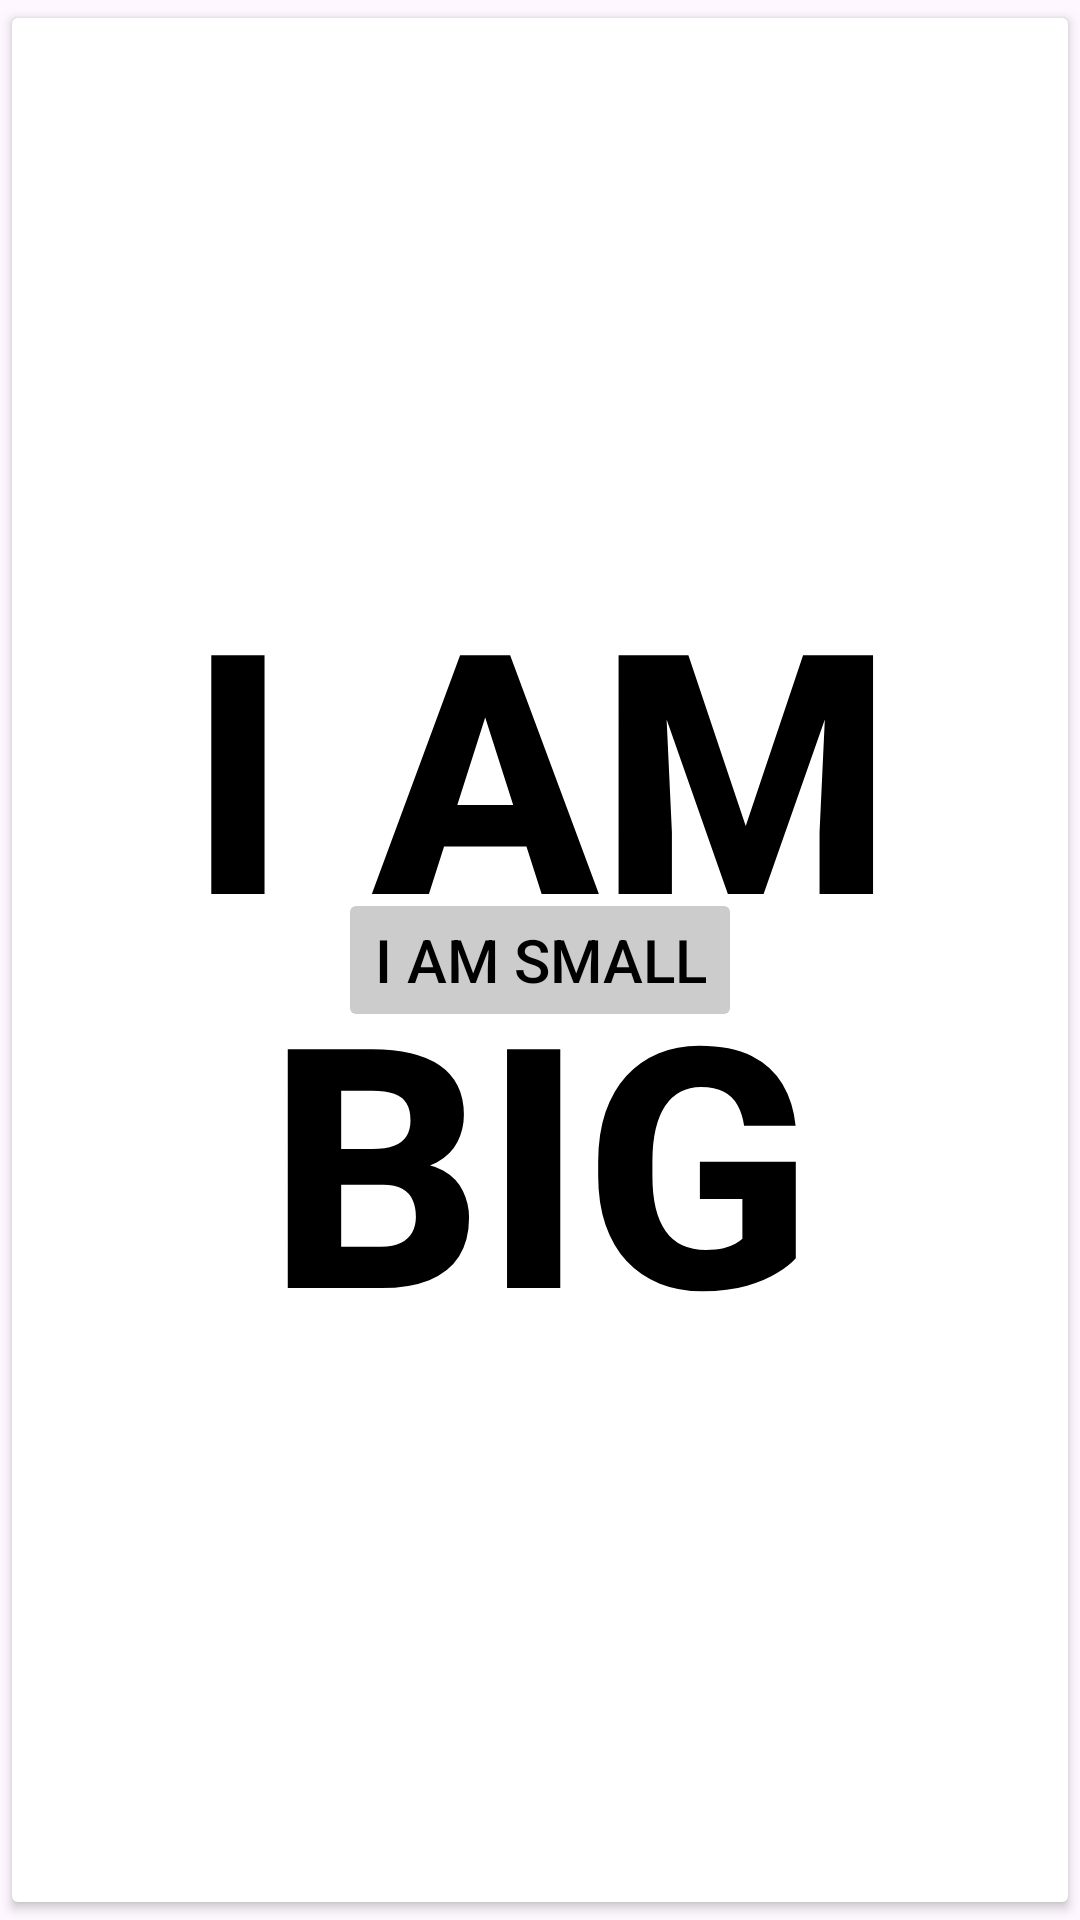

Here is an Android app screen rendered from its layout file. Give the layout XML and the strings, colors and styles it references.
<!-- AndroidManifest.xml: application theme Theme.Ejercicios -->
<!-- res/layout/overlap.xml -->
<?xml version="1.0" encoding="utf-8"?>
<RelativeLayout xmlns:android="http://schemas.android.com/apk/res/android"
    android:id="@+id/main"
    android:layout_width="match_parent"
    android:layout_height="match_parent">

    <Button
        android:id="@+id/button1"
        android:layout_width="match_parent"
        android:layout_height="match_parent"
        android:backgroundTint="#FFFFFF"
        android:text="I AM BIG"
        android:textColor="#000000"
        android:textSize="50sp"
        android:autoSizeTextType="uniform"
        android:textStyle="bold" />

    <Button
        android:id="@+id/button2"
        android:layout_width="wrap_content"
        android:layout_height="wrap_content"
        android:layout_centerInParent="true"
        android:text="I am small"
        android:backgroundTint="#CCCCCC"
        android:textColor="#000000"
        android:textSize="20sp" />
</RelativeLayout>
<!-- resources referenced by this layout -->
<resources>
  <style name="Theme.Ejercicios" parent="Base.Theme.Ejercicios">
      </style>
  <style name="Base.Theme.Ejercicios" parent="Theme.Material3.DayNight.NoActionBar">
  
      </style>
</resources>
